Run: headless pygame with SDL's dummy video driver; simulated clock (each Clock.tick advances the game by its frame time, no real sleeping); random seed 0; keys injected as events and as key.get_pressed() state; mouse plan: one left click at the window centre at the start of phase 2, then a move to the lower-right quarter at the start of phase 3.
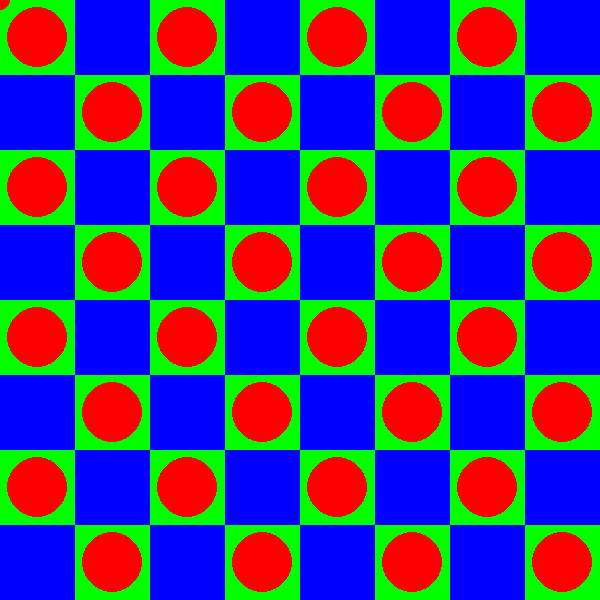
Frame 1 of 4 · flips 1–60 · no input
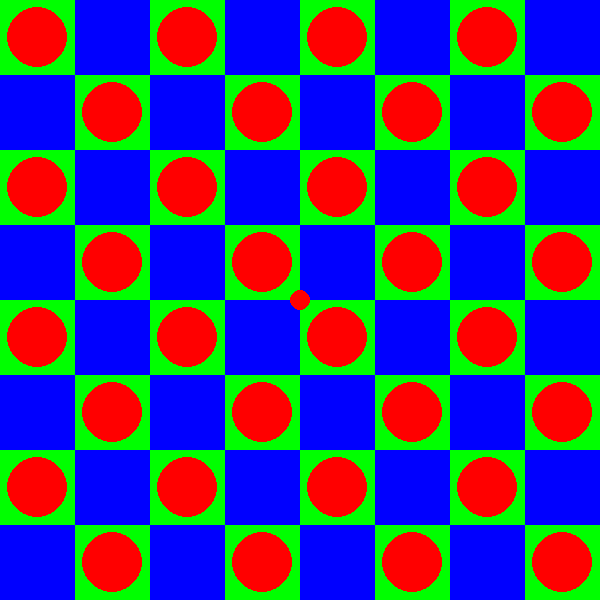
Frame 2 of 4 · flips 61–180 · clicked the window centre · tapped SPACE, RETURN · held RIGHT (→), D
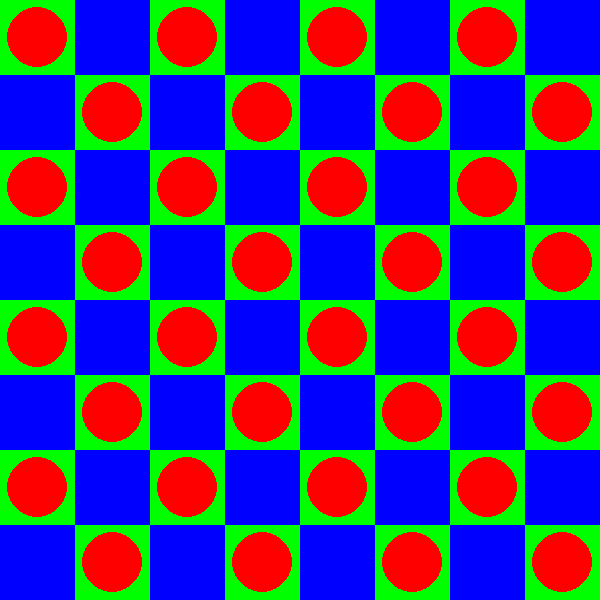
Frame 3 of 4 · flips 181–300 · moved the mouse to the lower-right quarter · held DOWN (↓), S
Frame 4 of 4 · flips 301–420 · held LEFT (←), A, UP (↑), W · screen unchanged from frame 3, image omitted

The pygame program that drew these frames:

import pygame

pygame.init()
screen = pygame.display.set_mode((600, 600))
clock=pygame.time.Clock()
running=True
player_pos = pygame.mouse.get_pos()
dt = 0

while running:
    for event in pygame.event.get():
        if event.type == pygame.QUIT:
            running=False
    screen.fill((0, 0, 0))
    player_pos = pygame.mouse.get_pos()
    col,row = 8,8
    x,y = 0,0
    while x < row:
        while y < col:
            if (x+y) % 2 == 0:
                pygame.draw.rect(screen, "green", (x*75,y*75,75,75), 0)
                pygame.draw.circle(screen, "red", (x*75+37.5, y*75+37.5), 30, 0)
            else:
                pygame.draw.rect(screen, "blue", (x*75,y*75,75,75), 0)

            y+=1
        x+=1
        y=0
            
            

    #pygame.draw.rect(screen, "green", (0,0,100,100), 0)
    #pygame.draw.rect(screen, "blue", (100,0,100,100), 0)
    #pygame.draw.rect(screen, "green", (200,0,100,100), 0)
    #pygame.draw.rect(screen, "blue", (0,100,100,100), 0)
    #pygame.draw.rect(screen, "green", (100,100,100,100), 0)
    #pygame.draw.rect(screen, "blue", (200,200,100,100), 0)

    pygame.draw.circle(screen, "red", player_pos, 10, 0)
    pygame.display.flip()
    dt = clock.tick(60) / 1000
